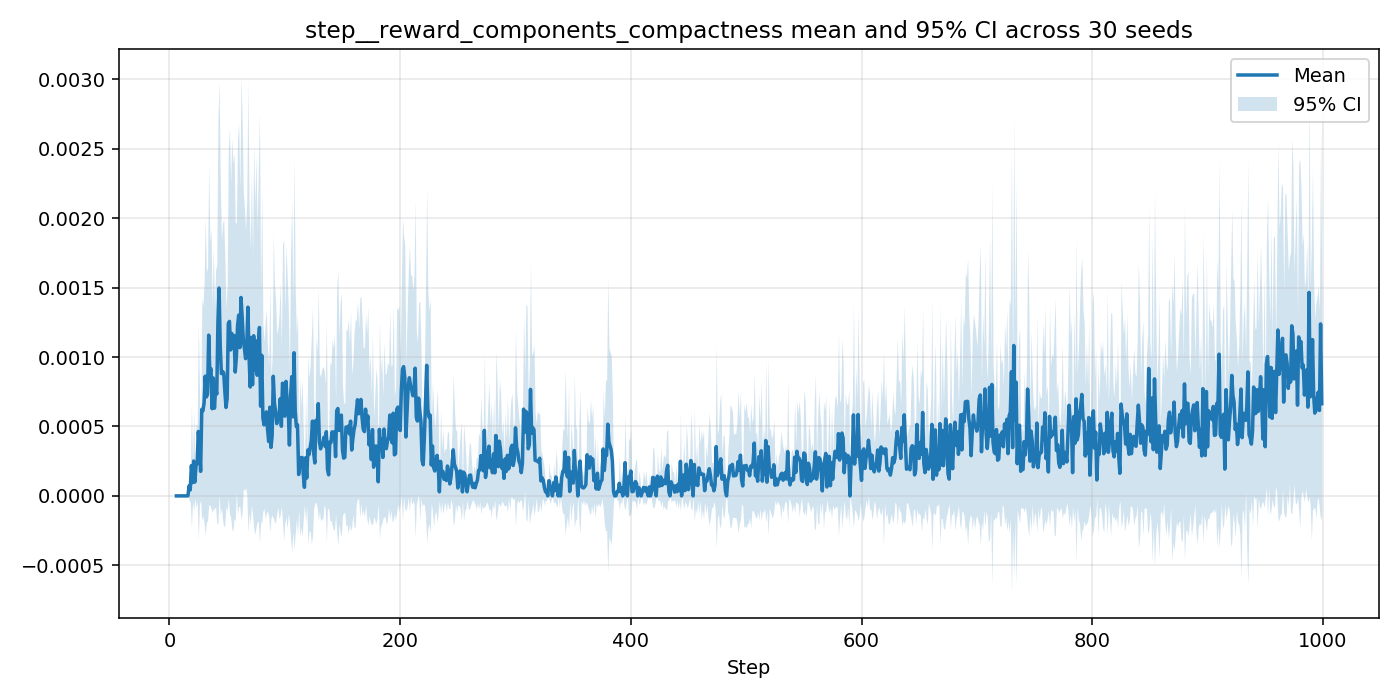

The table this chart was drawn from, first rows:
step, n, mean, ci95_low, ci95_high
0, 0, nan, nan, nan
1, 0, nan, nan, nan
2, 0, nan, nan, nan
3, 0, nan, nan, nan
4, 0, nan, nan, nan
5, 0, nan, nan, nan
6, 30, 0.0, 0.0, 0.0
7, 30, 0.0, 0.0, 0.0
8, 30, 0.0, 0.0, 0.0
9, 30, 0.0, 0.0, 0.0
10, 30, 0.0, 0.0, 0.0
11, 30, 0.0, 0.0, 0.0
12, 30, 0.0, 0.0, 0.0
13, 30, 0.0, 0.0, 0.0
14, 30, 0.0, 0.0, 0.0
15, 30, 0.0, 0.0, 0.0
16, 30, 0.0, 0.0, 0.0
17, 30, 7.259406471557795e-05, -3.068267137585377e-05, 0.0001759
18, 30, 4.3177892918825566e-05, -4.512089810017269e-05, 0.0001315
19, 30, 0.0002182, -0.000228, 0.0006643
20, 30, 9.562852719781795e-05, -4.0596914949607725e-05, 0.0002319
21, 30, 0.000251, -0.000107, 0.000609
22, 30, 9.939866232322948e-05, -1.420957339722205e-05, 0.000213
23, 30, 0.0002167, -8.114918389148543e-05, 0.0005146
24, 30, 0.0002343, -3.859855928282387e-05, 0.0005073
25, 30, 0.0004634, -0.0003161, 0.001243
26, 30, 0.0003588, -5.9892236150720644e-05, 0.0007775
27, 30, 0.0001767, -3.129106297342142e-05, 0.0003846
28, 30, 0.0006227, -0.0001742, 0.00142
29, 30, 0.0006132, -0.0001434, 0.00137
30, 30, 0.000668, -0.000199, 0.001535
31, 30, 0.0008624, -0.0002805, 0.002005
32, 30, 0.0007124, -0.0001917, 0.001617
33, 30, 0.0007335, -0.000177, 0.001644
34, 30, 0.001158, -6.498705447247435e-05, 0.002381
35, 30, 0.0008847, -6.64700735942687e-05, 0.001836
36, 29, 0.0009152, -9.038193265338286e-05, 0.001921
37, 27, 0.0006279, -0.000119, 0.001375
38, 25, 0.0008494, -9.491287418970245e-05, 0.001794
39, 24, 0.0006321, -8.994416329661387e-05, 0.001354
40, 24, 0.0007739, -8.210198655319732e-05, 0.00163
41, 24, 0.000733, -0.0001975, 0.001664
42, 24, 0.001253, -0.000198, 0.002704
43, 24, 0.001497, 6.11991462035554e-06, 0.002987
44, 24, 0.00108, -0.0001371, 0.002297
45, 24, 0.0008809, -8.649048092397192e-05, 0.001848
46, 24, 0.0008969, -0.0001695, 0.001963
47, 24, 0.0008864, -0.0002238, 0.001997
48, 24, 0.0007536, -0.0002094, 0.001717
49, 24, 0.0006373, -7.645296504765666e-05, 0.001351
50, 24, 0.0007025, -0.0001079, 0.001513
51, 24, 0.001241, -1.8261214694625678e-05, 0.002499
52, 24, 0.001257, -0.0001318, 0.002645
53, 24, 0.001051, -0.0001508, 0.002254
54, 24, 0.00117, -0.0002371, 0.002577
55, 24, 0.00107, -0.0002554, 0.002396
56, 24, 0.001155, -0.0001647, 0.002475
57, 24, 0.0008921, -0.0001765, 0.001961
58, 24, 0.001, 2.4998409679748276e-05, 0.001976
59, 24, 0.001223, -0.0001314, 0.002578
... 940 more rows
